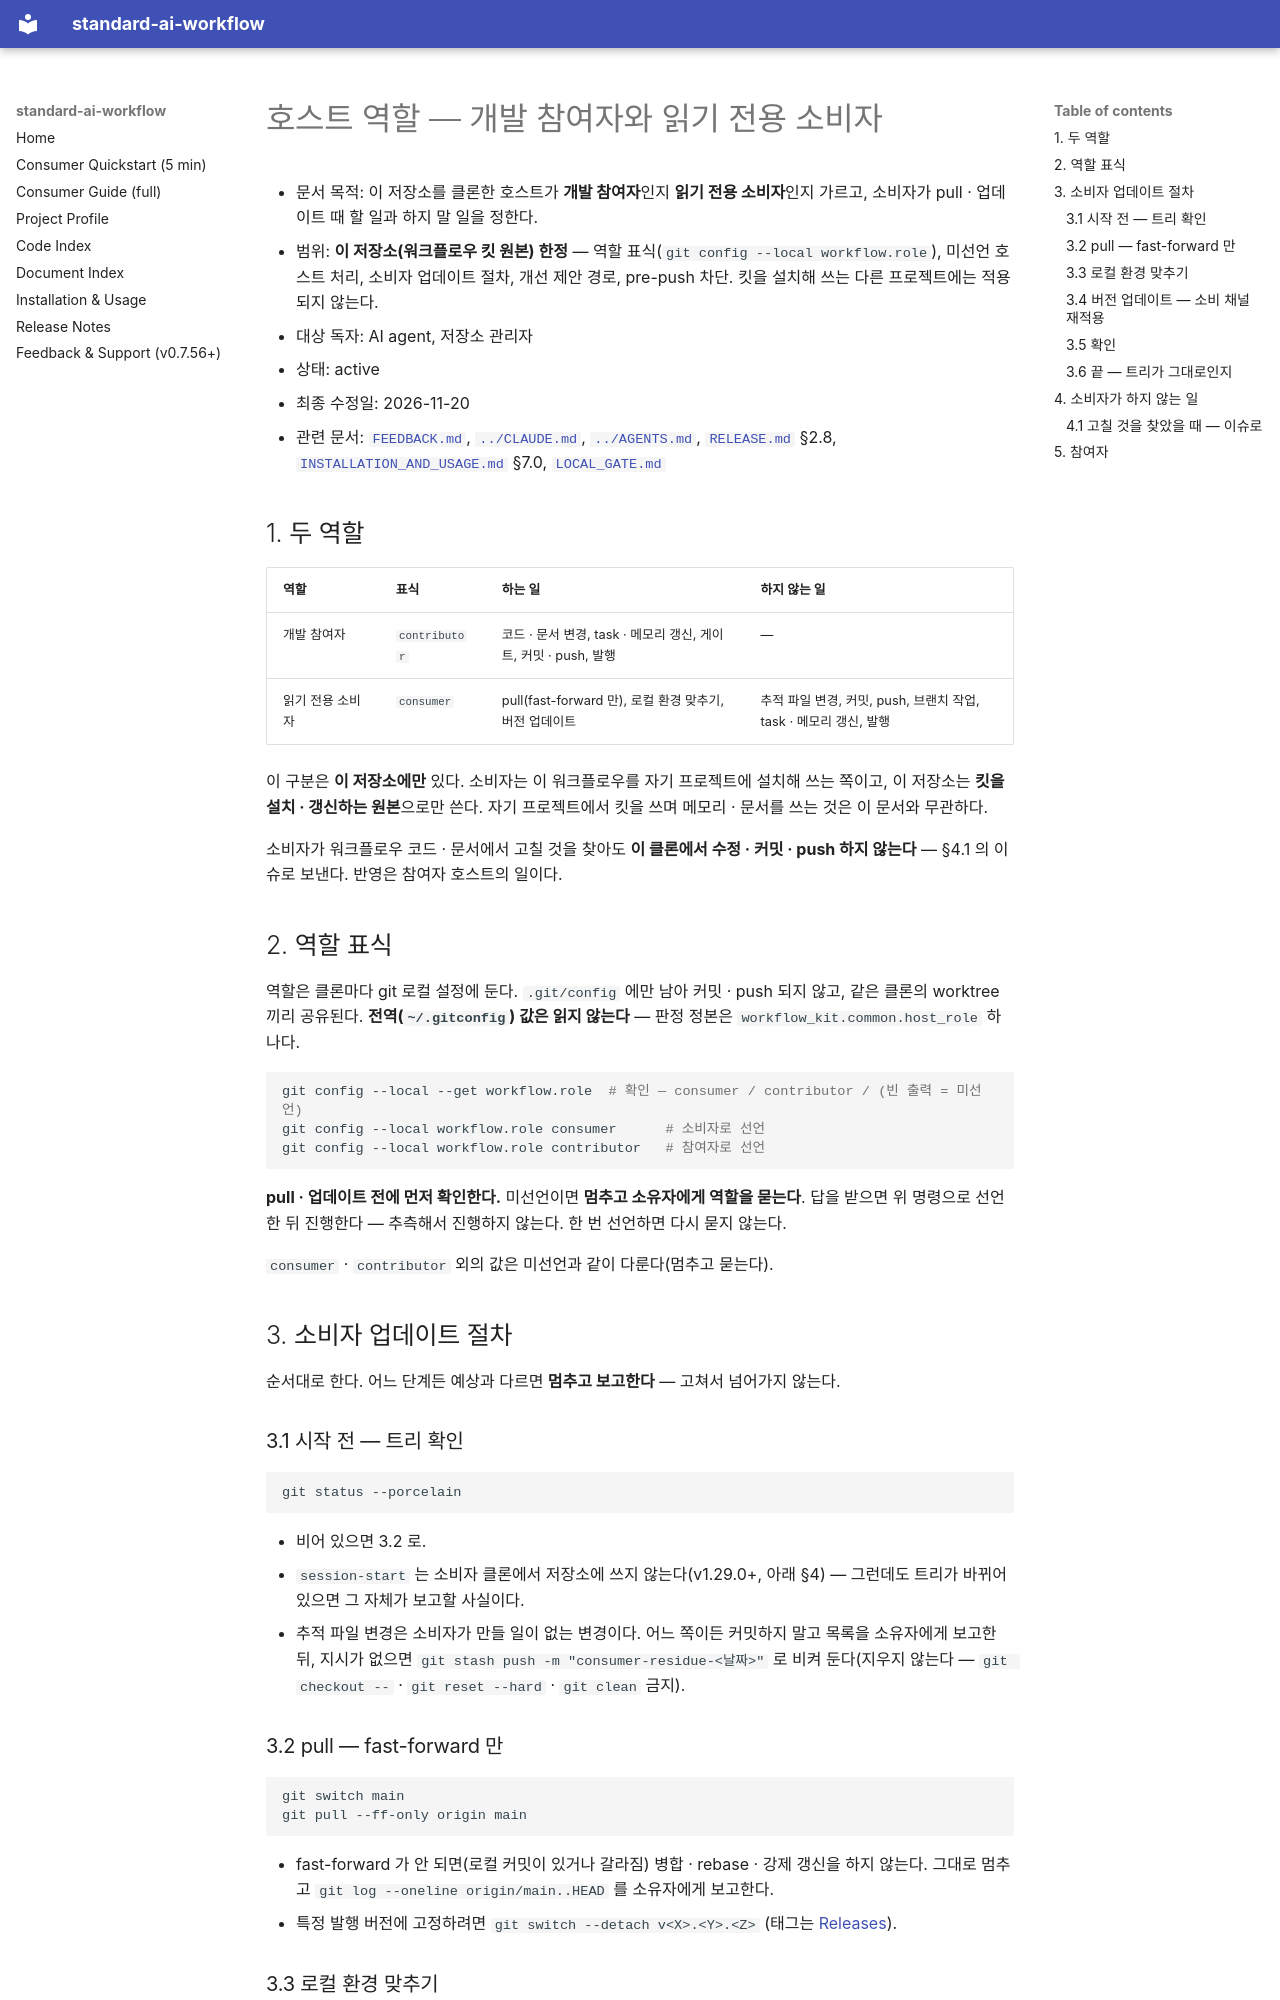

repository: ykylee/standard_ai_workflow · page: HOST_ROLES/index.html · generator: mkdocs

# 호스트 역할 — 개발 참여자와 읽기 전용 소비자

- 문서 목적: 이 저장소를 클론한 호스트가 **개발 참여자**인지 **읽기 전용 소비자**인지 가르고, 소비자가 pull · 업데이트 때 할 일과 하지 말 일을 정한다.
- 범위: **이 저장소(워크플로우 킷 원본) 한정** — 역할 표식(`git config --local workflow.role`), 미선언 호스트 처리, 소비자 업데이트 절차, 개선 제안 경로, pre-push 차단. 킷을 설치해 쓰는 다른 프로젝트에는 적용되지 않는다.
- 대상 독자: AI agent, 저장소 관리자
- 상태: active
- 최종 수정일: 2026-11-20
- 관련 문서: [`FEEDBACK.md`](./FEEDBACK.md), [`../CLAUDE.md`](../CLAUDE.md), [`../AGENTS.md`](../AGENTS.md), [`RELEASE.md`](./RELEASE.md) §2.8, [`INSTALLATION_AND_USAGE.md`](./INSTALLATION_AND_USAGE.md) §7.0, [`LOCAL_GATE.md`](./LOCAL_GATE.md)

## 1. 두 역할

| 역할 | 표식 | 하는 일 | 하지 않는 일 |
|---|---|---|---|
| 개발 참여자 | `contributor` | 코드 · 문서 변경, task · 메모리 갱신, 게이트, 커밋 · push, 발행 | — |
| 읽기 전용 소비자 | `consumer` | pull(fast-forward 만), 로컬 환경 맞추기, 버전 업데이트 | 추적 파일 변경, 커밋, push, 브랜치 작업, task · 메모리 갱신, 발행 |

이 구분은 **이 저장소에만** 있다. 소비자는 이 워크플로우를 자기 프로젝트에 설치해 쓰는 쪽이고, 이 저장소는 **킷을 설치 · 갱신하는 원본**으로만 쓴다. 자기 프로젝트에서 킷을 쓰며 메모리 · 문서를 쓰는 것은 이 문서와 무관하다.

소비자가 워크플로우 코드 · 문서에서 고칠 것을 찾아도 **이 클론에서 수정 · 커밋 · push 하지 않는다** — §4.1 의 이슈로 보낸다. 반영은 참여자 호스트의 일이다.

## 2. 역할 표식

역할은 클론마다 git 로컬 설정에 둔다. `.git/config` 에만 남아 커밋 · push 되지 않고, 같은 클론의 worktree 끼리 공유된다. **전역(`~/.gitconfig`) 값은 읽지 않는다** — 판정 정본은 `workflow_kit.common.host_role` 하나다.

```bash
git config --local --get workflow.role  # 확인 — consumer / contributor / (빈 출력 = 미선언)
git config --local workflow.role consumer      # 소비자로 선언
git config --local workflow.role contributor   # 참여자로 선언
```

**pull · 업데이트 전에 먼저 확인한다.** 미선언이면 **멈추고 소유자에게 역할을 묻는다**. 답을 받으면 위 명령으로 선언한 뒤 진행한다 — 추측해서 진행하지 않는다. 한 번 선언하면 다시 묻지 않는다.

`consumer` · `contributor` 외의 값은 미선언과 같이 다룬다(멈추고 묻는다).

## 3. 소비자 업데이트 절차

순서대로 한다. 어느 단계든 예상과 다르면 **멈추고 보고한다** — 고쳐서 넘어가지 않는다.

### 3.1 시작 전 — 트리 확인

```bash
git status --porcelain
```

- 비어 있으면 3.2 로.
- `session-start` 는 소비자 클론에서 저장소에 쓰지 않는다(v1.29.0+, 아래 §4) — 그런데도 트리가 바뀌어 있으면 그 자체가 보고할 사실이다.
- 추적 파일 변경은 소비자가 만들 일이 없는 변경이다. 어느 쪽이든 커밋하지 말고 목록을 소유자에게 보고한 뒤, 지시가 없으면 `git stash push -m "consumer-residue-<날짜>"` 로 비켜 둔다(지우지 않는다 — `git checkout --` · `git reset --hard` · `git clean` 금지).

### 3.2 pull — fast-forward 만

```bash
git switch main
git pull --ff-only origin main
```

- fast-forward 가 안 되면(로컬 커밋이 있거나 갈라짐) 병합 · rebase · 강제 갱신을 하지 않는다. 그대로 멈추고 `git log --oneline origin/main..HEAD` 를 소유자에게 보고한다.
- 특정 발행 버전에 고정하려면 `git switch --detach v<X>.<Y>.<Z>` (태그는 [Releases](https://github.com/ykylee/standard_ai_workflow/releases)).
